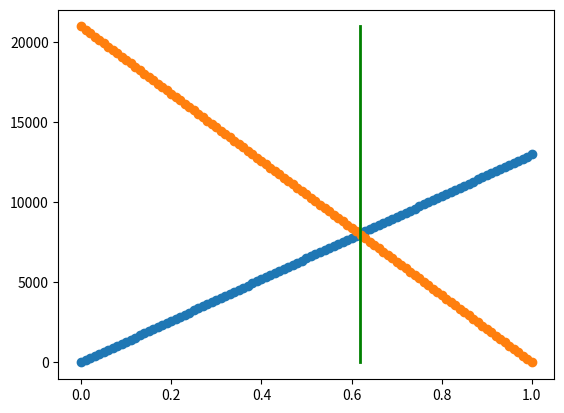

Write Python code to recreate this figure.
import matplotlib.pyplot as plt


def whenToTake(nonRefundableTicketCost, refundableTicketCost, refundCost):
  nonRefundLoss = nonRefundableTicketCost
  refundLoss = refundCost + (refundableTicketCost - nonRefundableTicketCost)

  threshold = 1 / (refundLoss / nonRefundLoss + 1)

  averageLoss = refundLoss * threshold

  print("nonRefundLoss: {0}".format(nonRefundLoss))
  print("refundLoss: {0}".format(refundLoss))
  print("threshold: {0}%".format(round(threshold * 100, 1)))
  print("average loss: {0:.2f}".format(averageLoss))

  horizontal = [n / 100 for n in range(101)]
  vertical1 = [refundLoss * (x) for x in horizontal]
  vertical2 = [nonRefundLoss * (1 - x) for x in horizontal]

  plt.scatter(horizontal, vertical1)
  plt.scatter(horizontal, vertical2)

  lines = plt.plot([threshold, threshold], [nonRefundLoss, 0])
  plt.setp(lines, color='green', linewidth=2.0)

  plt.show()


whenToTake(21000, 28000, 6000)
